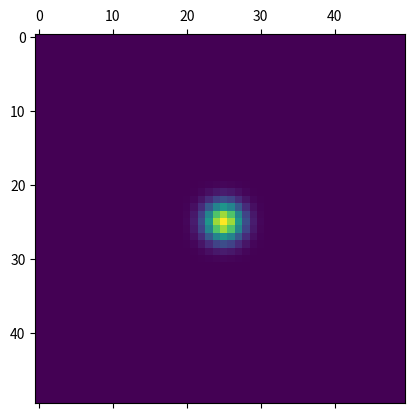

The matplotlib source for this figure:
import numpy as np
from numpy import linalg
import matplotlib.pyplot as plt
import matplotlib.animation as anim
import matplotlib.patches as mpatches

# v is an NxN Matrix
def gauss_seidel_tri(b, l, limit):
    size = b.shape[0]
    vec = np.zeros_like(b, complex)
    a = np.zeros_like(b, complex)
    for rep in range(limit):
        vec_new = np.zeros_like(b, complex)
        # calculating A-matrix
        for i in range(1, size-1):
            for j in range(1, size-1):
                a[i, j] = (l/2) * (vec_new[i-1, j] + vec_new[i, j-1] + vec[i+1, j] + vec[i, j+1])
        vec_new = (b - a) / (1 + 2*l)
        if linalg.norm(vec - vec_new) < 1e-10:
            print("Rep: ", rep, " | Error: ", linalg.norm(vec-vec_new))
            break
        if rep == limit-1:
            print("Limit reached")
            exit()
        vec = vec_new
    return vec

# calculating B-Matrix
def inhom(v, l):
    size = v.shape[0]
    vec = np.zeros_like(v, complex)
    for i in range(1, size-1):
        for j in range(1, size-1):
            vec[i, j] = (l/2) * (v[i-1, j] + v[i+1, j] + v[i, j-1] + v[i, j+1]) + (1 - 2*l) * v[i, j]
    return vec
    

limit = 1000
tn = 1000
xn = 50
yn = 50
x = 1
y = 1
t = 0.008
dt = t / tn
dx = x / xn
dy = y / yn
m = 1
hbar = 1
k = np.array([500, 500], complex)

fig, ax = plt.subplots()

sigma = 0.005
mean_x = 0.5
mean_y = 0.5

lamb = 1j*((dt*hbar)/(2*m*(dx**2)))

v0 = np.array(list(map(lambda x0: list(map(lambda y0: np.e ** ((-( ((dx*x0 - mean_x)**2 + (dy*y0 - mean_y)**2)/sigma)) + 1j*np.dot(k, [dx*x0, dy*y0])), range(yn))), range(xn))), complex)

mat = ax.matshow(np.absolute(v0)**2)

mat.set_data(np.absolute(v0)**2)

# v0 = gauss_seidel_tri(inhom(v0, lamb), lamb, limit)

# print(np.absolute(v0)**2)

skip = 5
interval = 20

vs = []
for i in range(tn):
    if i % skip == 0:
        vs.append(v0)
    v0 = gauss_seidel_tri(inhom(v0, lamb), lamb, limit)
    s1 = np.array(sum(np.absolute(v0)**2))
    print(i, " | ", sum(s1), "\n----")

mat.set_data(np.absolute(vs[len(vs)-1]**2))

def animation(data):
    mat.set_data(np.absolute(vs[data])**2)
    return [mat]

ani = anim.FuncAnimation(fig, animation, frames=(tn//skip), interval=interval, blit=True)
# ani.save("quantum2d.mp4", fps=30, extra_args=['-vcodec', 'libx264'])

plt.show()
